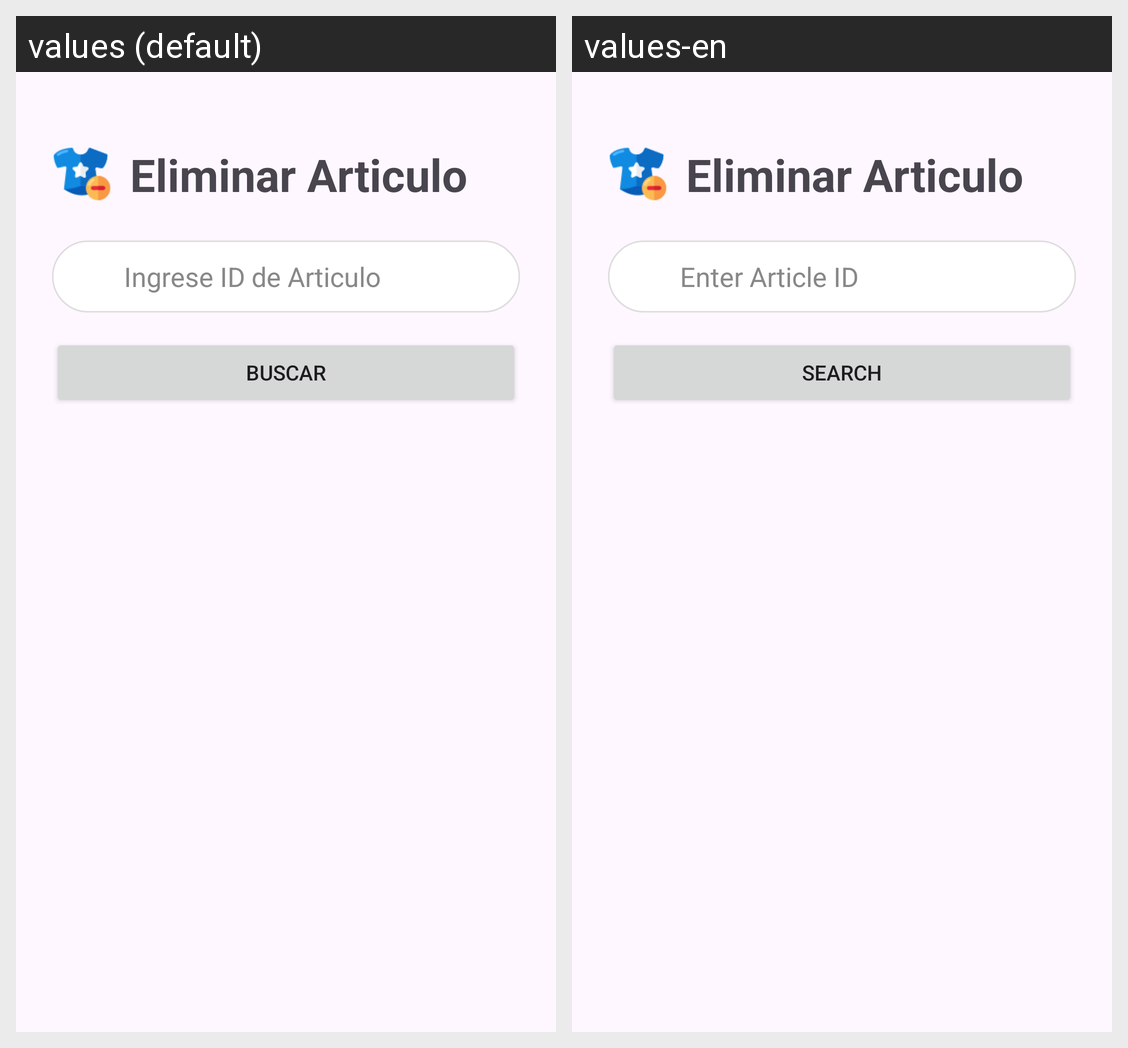

Locale-by-locale string values for the Android screen shown in this grid:
Android screen res/layout/activity_articulo_eliminar.xml rendered under 2 locales, left to right: values (default), values-en. Device: Nexus 5 (rendered at 1080×1920; each locale shown at half size, 540×960, under a caption strip naming it); theme Theme.FarmaciaRikas.
Strings drawn on this screen, with the default value and each locale's value (text and hints the layout hard-codes, and strings that could not be matched under every locale, appear in the picture but are not listed):

ingrese_id_de_articulo
  values: Ingrese ID de Articulo
  values-en: Enter Article ID

buscar
  values: Buscar
  values-en: Search
